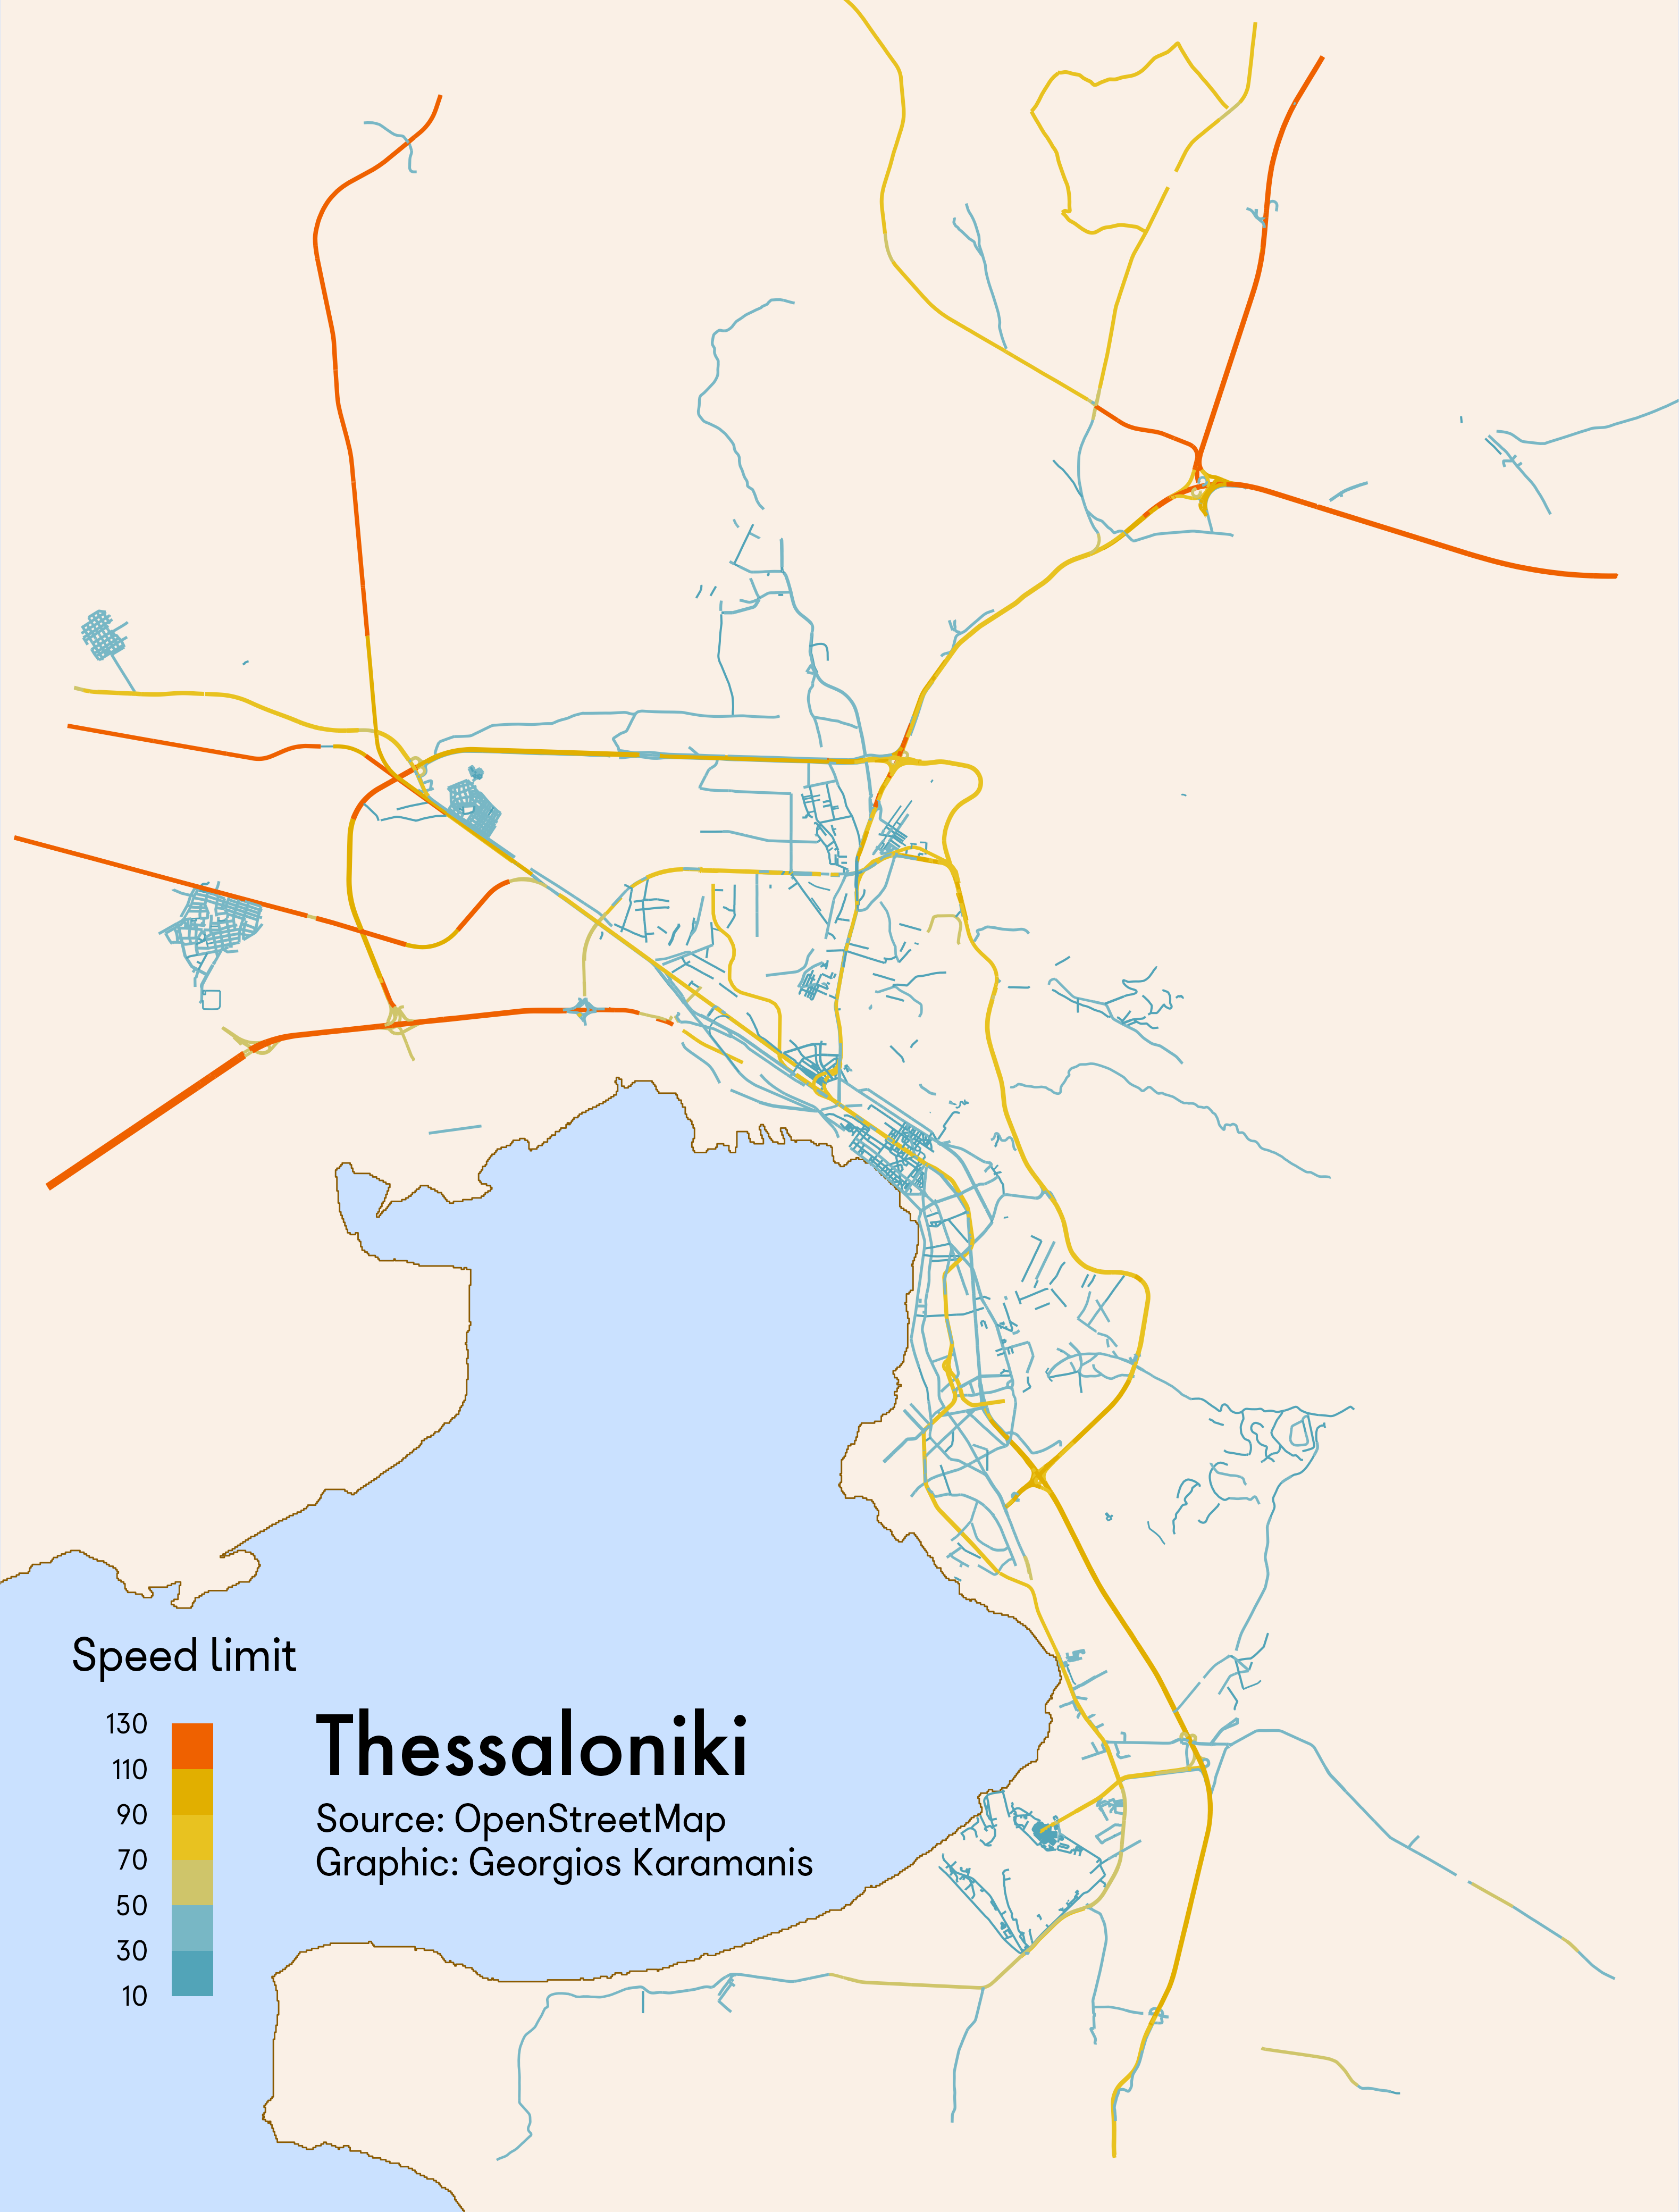

Here is the R script that generated this plot:
library(osmdata)
library(tidyverse)
library(camcorder)
library(sf)
library(wesanderson)
library(ggtext)

gg_record(dir = "2021/temp", device = "png", width = 9.87, height = 13, units = "in", dpi = 320)

city = "Thessaloniki"

maxspeed_osm <- opq(city) %>% 
  add_osm_feature(key = "maxspeed") %>% 
  osmdata_sf()

maxspeed_sf <- maxspeed_osm$osm_lines %>% 
  select(osm_id, name, maxspeed, geometry) %>% 
  mutate(
    maxspeed = case_when(
      str_detect(maxspeed, "rban") ~ 50,
      str_detect(maxspeed, "living") ~ 30,
      maxspeed == 2 ~ 20,
      TRUE ~ as.numeric(maxspeed)
    ),
    maxspeed = ifelse(maxspeed > 130, 130, maxspeed)
  ) %>% 
  filter(!is.na(maxspeed))


bb <- getbb(city)
greece <- read_sf("2021/data/gadm36_GRC_shp/gadm36_GRC_0.shp")

pal <- wes_palette("Zissou1")

f1 = "Futura"
f2 = "Porpora"

ggplot(maxspeed_sf) +
  geom_sf(data = greece, fill = "linen", size = 0.3, color = "orange4") +
  geom_sf(aes(color = maxspeed, size = maxspeed)) +
  scale_color_stepsn(colors = pal, breaks = seq(10, 130, 20)) +
  scale_size_continuous(range = c(0.1, 0.9), guide = "none") +
  coord_sf(xlim = c(bb[1, 1], bb[1, 2]), ylim = c(bb[2, 1], bb[2, 2])) +
  guides(color = guide_colorsteps(label.position = "left", show.limits = TRUE, title = "Speed limit")) +
  annotate("text", bb[1, 1] + 0.05, bb[2, 1] + 0.064, hjust = 0, vjust = 1, size = 12, family = f1, label = city) +
  annotate("text", bb[1, 1] + 0.05, bb[2, 1] + 0.049, hjust = 0, vjust = 1, size = 6, family = f2, label = "Source: OpenStreetMap\nGraphic: Georgios Karamanis", lineheight = 0.9) +
  theme_void(base_family = f2, base_size = 20) +
  theme(
    legend.position = c(0.12, 0.18),
    legend.key.height = unit(1.6, "line"),
    legend.text = element_text(size = 12),
    legend.title = element_text(margin = margin(0, 0, 10, -15)),
    panel.background = element_rect(fill = "lightsteelblue1", color = NA)
  )
